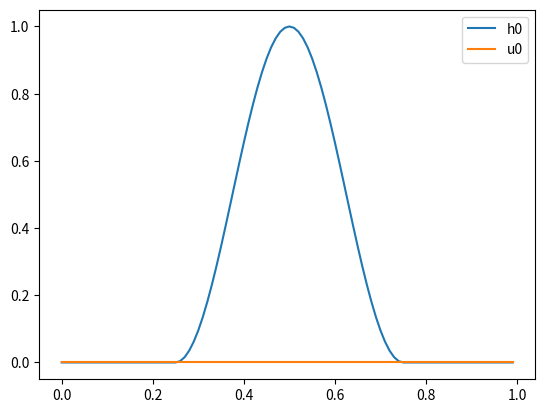

Here is the Python script that generated this plot:
#!/usr/bin/env python3
# -*- coding: utf-8 -*-
"""
Created on Fri Oct  6 10:30:30 2017

[redacted]
"""

import numpy
import math
import matplotlib.pyplot as plt

##############
# Global Variables
##############


#space grid
nx=100

dx = 1./nx
x = numpy.arange(0.,1.,dx)
c=0.1 #Courant number
g=1
H=1
dt=c*dx #timestep

#t=numpy.arange(0,10000,10)
t = numpy.arange(0.,1.,dt)
nt=len(t)


#u = (numpy.sin(numpy.pi*x))**2
u=numpy.zeros(nx)
h=numpy.zeros(nx)
n1=math.floor(nx/4)
n2=math.floor(3*nx/4)
h[n1:n2] = numpy.sin(2*numpy.pi*(x[n1:n2]-0.25*numpy.ones(n2-n1)))**2
#h=numpy.zeros(nx)
#h[int(nx/2)]=1
uold = u.copy()
hold = h.copy()

plt.plot(x, h, label='h0')
plt.plot(x, u, label='u0')
plt.legend()
plt.savefig('STuh0.png')
plt.show()


##############
# Core algorithm
##############
p=1
for i in range(0,nt):
    for j in range(1,nx-1):
        u[j]=uold[j]-0.5*c*(hold[j+1] - hold[j-1])
    
    #Boundary values of u
    u[0]=uold[0]-0.5*c*(hold[1] - hold[nx-1])
    u[nx-1]=uold[nx-1]-0.5*c*(hold[0] - hold[nx-2])
    
    for j in range(1,nx-1):
        h[j]=hold[j]-0.5*c*(u[j+1]-u[j-1])
    
    #Boundary values of h
    h[0]=hold[0]-0.5*c*(u[1]-u[nx-1])
    h[nx-1]=hold[nx-1]-0.5*c*(u[0]-u[nx-2])
    
    uold=u.copy()
    hold=h.copy()
    p+=1
#    if p==numpy.floor(nt/4):
#        plt.plot(x, h, label=str(numpy.round(dt*i,2)))
#        plt.plot(x, u, label=str(numpy.round(dt*i,2)))
#        plt.legend()
#        plt.savefig('STuh'+str(dt*i)+'.png')
#        plt.show()
#        p=1
#        
#plt.plot(x, h, label='h(1)')
#plt.plot(x, u, label='u(1)')
#plt.legend()
#plt.savefig('STuh1.png')
#fg=plt.show()
